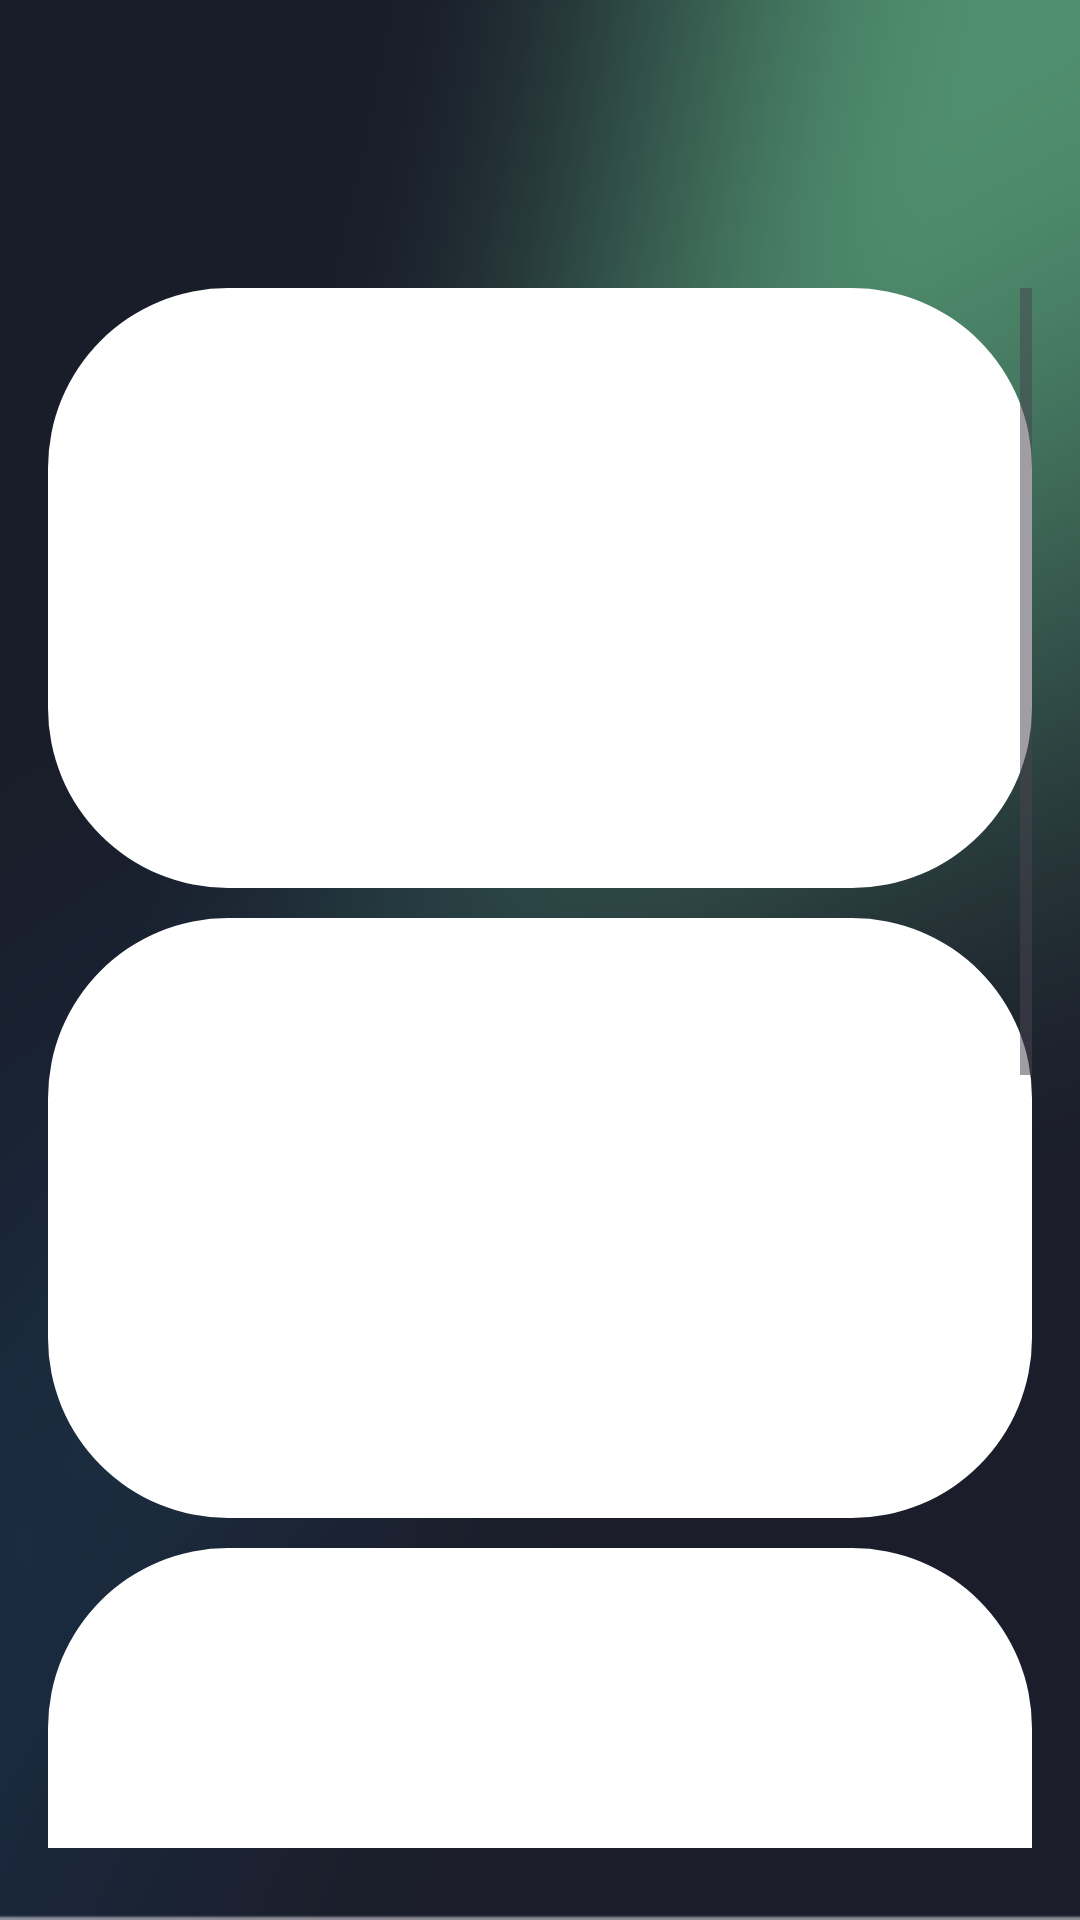

Produce the Android XML layout that renders to this screen, including the resource entries it uses.
<!-- AndroidManifest.xml: application theme Theme.Swifty -->
<!-- res/layout/fragment_home.xml -->
<?xml version="1.0" encoding="utf-8"?>
<androidx.constraintlayout.widget.ConstraintLayout xmlns:android="http://schemas.android.com/apk/res/android"
    xmlns:app="http://schemas.android.com/apk/res-auto"
    xmlns:tools="http://schemas.android.com/tools"
    android:id="@+id/homeFragment"
    android:layout_width="match_parent"
    android:layout_height="match_parent"
    android:background="@drawable/app_bg"
    tools:context=".fragments.HomeFragment">

    

    <ScrollView
        android:layout_width="match_parent"
        android:layout_height="560dp"
        android:background="@drawable/rounded_corners_top"
        android:paddingHorizontal="16dp"
        android:paddingVertical="20dp"
        app:layout_constraintBottom_toBottomOf="parent"
        app:layout_constraintEnd_toEndOf="parent"
        app:layout_constraintHorizontal_bias="0.0"
        app:layout_constraintStart_toStartOf="parent"
        app:layout_constraintTop_toTopOf="parent"
        app:layout_constraintVertical_bias="0.951">

        <LinearLayout
            android:layout_width="match_parent"
            android:layout_height="wrap_content"
            android:orientation="vertical">

            <com.google.android.material.imageview.ShapeableImageView
                android:id="@+id/image_view1"
                android:layout_width="match_parent"
                android:layout_height="200dp"
                android:layout_marginBottom="10dp"
                android:layout_weight="1"
                android:background="@drawable/rounded_img_bg"
                android:contentDescription="@string/todo"

                />

            <com.google.android.material.imageview.ShapeableImageView
                android:id="@+id/image_view2"
                android:layout_width="match_parent"
                android:layout_height="200dp"
                android:layout_marginBottom="10dp"
                android:layout_weight="1"
                android:background="@drawable/rounded_img_bg"
                android:contentDescription="@string/todo"

                />

            <com.google.android.material.imageview.ShapeableImageView
                android:id="@+id/image_view3"
                android:layout_width="match_parent"
                android:layout_height="200dp"
                android:layout_marginBottom="10dp"
                android:layout_weight="1"
                android:background="@drawable/rounded_img_bg"
                android:contentDescription="@string/todo"

                />

            <com.google.android.material.imageview.ShapeableImageView
                android:id="@+id/image_view4"
                android:layout_width="match_parent"
                android:layout_height="200dp"
                android:layout_marginBottom="10dp"
                android:layout_weight="1"
                android:background="@drawable/rounded_img_bg"
                android:contentDescription="@string/todo" />

            <com.google.android.material.imageview.ShapeableImageView
                android:id="@+id/image_view5"
                android:layout_width="match_parent"
                android:layout_height="200dp"
                android:layout_marginBottom="50dp"
                android:layout_weight="1"
                android:background="@drawable/rounded_img_bg"
                android:contentDescription="@string/todo" />

        </LinearLayout>

    </ScrollView>
</androidx.constraintlayout.widget.ConstraintLayout>
<!-- resources referenced by this layout -->
<resources>
  <color name="white">#FFFFFFFF</color>
  <!-- drawable app_bg: png bitmap (drawable, 65310 bytes) -->
  <!-- drawable round_corners_transparent_bg (drawable) -->
  <?xml version="1.0" encoding="utf-8"?>
  <shape xmlns:android="http://schemas.android.com/apk/res/android">
      <solid android:color="#00FFFFFF" />
      <corners
          android:bottomRightRadius="120dp"
          android:bottomLeftRadius="120dp"
          android:topLeftRadius="120dp"
          android:topRightRadius="120dp"
          />
      <stroke
          android:width="2dp"
          android:color="@android:color/white" />
  
  </shape>
  <!-- drawable rounded_img_bg (drawable) -->
  <?xml version="1.0" encoding="utf-8"?>
  <shape xmlns:android="http://schemas.android.com/apk/res/android">
      <solid android:color="@color/white" />
      <corners
          android:bottomLeftRadius="60dp"
          android:bottomRightRadius="60dp"
          android:topLeftRadius="60dp"
          android:topRightRadius="60dp" />
  </shape>
  <string name="search">SEARCH</string>
  <string name="todo">TODO</string>
  <style name="Theme.Swifty" parent="Base.Theme.Swifty" />
  <style name="Base.Theme.Swifty" parent="Theme.Material3.DayNight.NoActionBar">
          
          <item name="colorPrimary">@color/mid_grey</item>
          <item name="android:statusBarColor">@color/dark_blue</item>
      </style>
  <color name="mid_grey">#555555</color>
  <color name="dark_blue">#1A1E29</color>
</resources>
